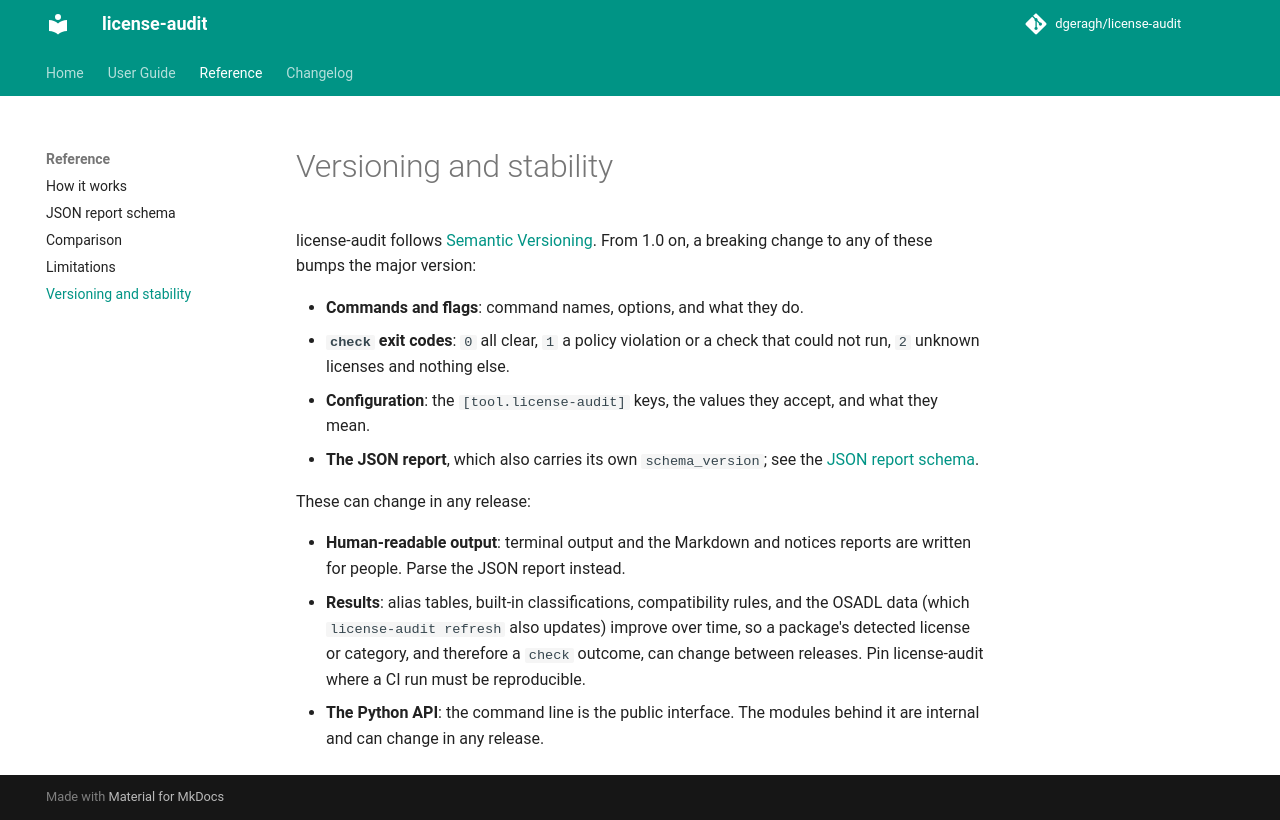

repository: dgeragh/license-audit · page: 0.15.0/reference/versioning/index.html · generator: mkdocs

# Versioning and stability

license-audit follows [Semantic Versioning](https://semver.org). From 1.0 on, a breaking change to any of these bumps the major version:

- **Commands and flags**: command names, options, and what they do.
- **`check` exit codes**: `0` all clear, `1` a policy violation or a check that could not run, `2` unknown licenses and nothing else.
- **Configuration**: the `[tool.license-audit]` keys, the values they accept, and what they mean.
- **The JSON report**, which also carries its own `schema_version`; see the [JSON report schema](report-schema.md#versioning-and-stability).

These can change in any release:

- **Human-readable output**: terminal output and the Markdown and notices reports are written for people. Parse the JSON report instead.
- **Results**: alias tables, built-in classifications, compatibility rules, and the OSADL data (which `license-audit refresh` also updates) improve over time, so a package's detected license or category, and therefore a `check` outcome, can change between releases. Pin license-audit, and don't run `license-audit refresh`, where a CI run must be reproducible; every report names the OSADL data it used.
- **The Python API**: the command line is the public interface. The modules behind it are internal and can change in any release.
